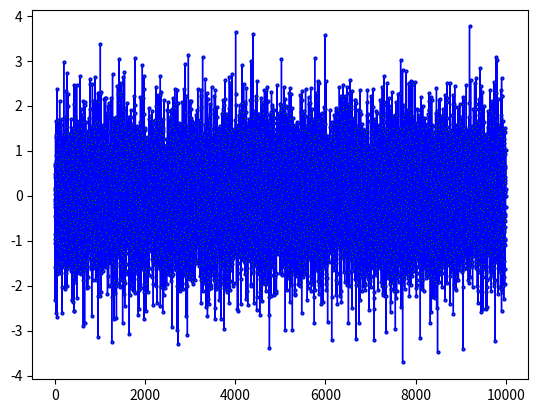

Python code for this plot:
import matplotlib as mpl
mpl.use('Agg')
import matplotlib.pyplot as plt
import numpy as np
import time

start_time = time.time()
x = np.arange(10000)
y = np.random.standard_normal(10000)
plt.plot(x, y, label='loss_evar', linewidth=1, color='b', marker='o', markerfacecolor='green', markersize=2)
plt.savefig('./test.jpg')
print('time_used=', time.time()-start_time)
